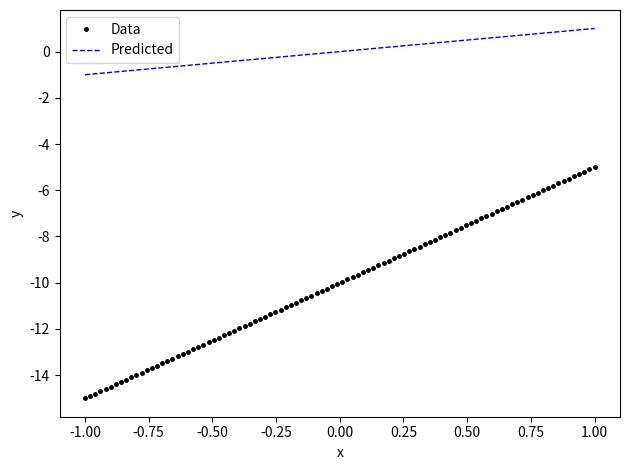
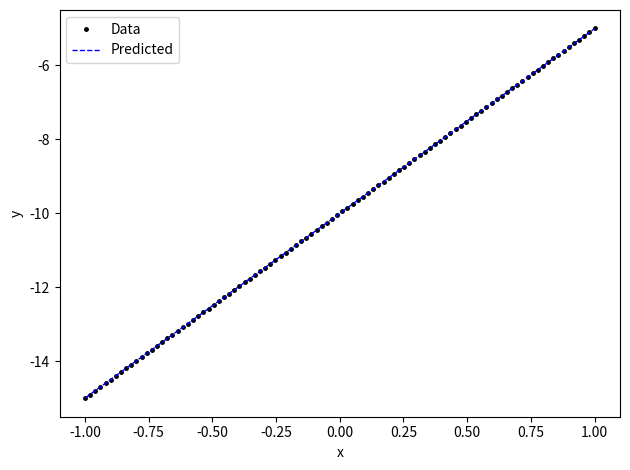
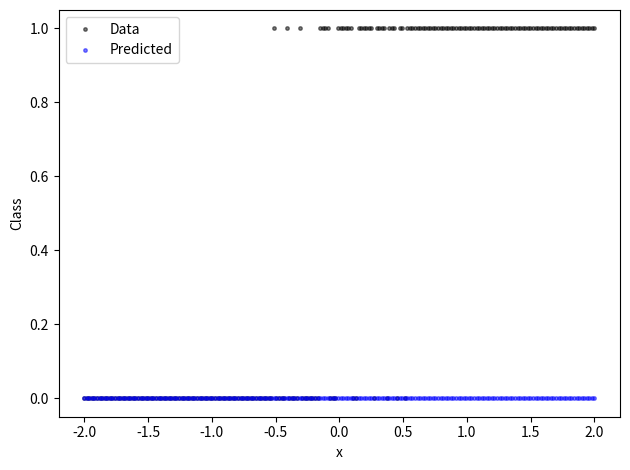

Recreate these plots in Python, in order.
import numpy as np
import matplotlib.pyplot as plt

np.random.seed(42)

def lin_func(
        x: np.ndarray,
        p: np.ndarray = np.array([[5,-10]]),
) -> np.ndarray:
    """Simple linear function to be learned"""
    if x.ndim == 1:
        x = np.reshape(x, (1, -1))
    a, b=p[:,0].reshape(-1,1), p[:,1].reshape(-1,1)
    return a*x + b

def mse_loss(
        y_hat: np.ndarray,
        y: np.ndarray,
) -> np.ndarray:
    """Mean Squared Error Loss Function"""
    return np.mean((y-y_hat)**2, axis=-1)

def sigmoid(
        x: np.ndarray,
) -> np.ndarray:
    return 1/(1+np.exp(-x))

def generate_labels(
        x: np.ndarray,
        p : np.ndarray = np.array([[-2, 1]])
) -> np.ndarray:
    sig = sigmoid(lin_func(x, p))
    noise = np.random.normal(0, 0.1, x.shape)
    return (sig>0.5+noise).astype(int)

def binary_cross_entropy(
        y: np.ndarray,
        y_hat: np.ndarray,
) -> np.ndarray:
    return -np.sum(y*np.log(y_hat) + (1-y)*np.log(1-y_hat), axis=-1)

def plot_classes(
        x: np.ndarray,
        y: np.ndarray,
        y_pred: np.ndarray,
) -> None:
    plt.plot(x, y, '.', color='k', label="Data", markersize=5, alpha=0.5)
    plt.plot(x, y_pred, '.', color='b', label="Predicted", markersize=5, alpha=0.5)
    plt.xlabel('x')
    plt.ylabel('Class')
    plt.legend()
    plt.tight_layout()
    plt.show()

def plot_fit(
        x: np.ndarray,
        y: np.ndarray,
        y_pred: np.ndarray,
) -> None:
    plt.plot(x, y, '.', color='k', label="Data", markersize=5)
    plt.plot(x, y_pred, '--', color='b', linewidth=1, label="Predicted")
    plt.xlabel('x')
    plt.ylabel('y')
    plt.legend()
    plt.tight_layout()
    plt.show()


def linear_regression(
        epochs: int=10000,
        verbose:bool=True,
        dx: float=1e-5,
        lr: float=1e-3,
) -> np.ndarray:
    p = np.array([[1, 0]])
    x = np.linspace(-1, 1, 100)
    y = lin_func(x)[0]
    if verbose:
        plot_fit(x, y, lin_func(x, p)[0])

    for i in range(epochs):
        dp = dx*np.eye(p.shape[-1]) + p
        curr_preds = lin_func(x, p)
        new_preds = lin_func(x, dp)
        grads = (mse_loss(new_preds, y) - mse_loss(curr_preds, y))/dx
        p = p - lr * grads
        if verbose:
            print(f"epoch: {i}, p: {p}, loss: {mse_loss(lin_func(x, p), y)}")

    if verbose:
        plot_fit(x, y, lin_func(x, p)[0])

    return p

def logistic_regression(
        epochs: int=10000,
        verbose: bool=True,
        dx: float=1e-3,
        lr: float=1e-3
) -> np.ndarray:
    p = np.array([[1, 0]])
    x = np.linspace(-2, 2, 200)
    labels = generate_labels(x, p).reshape(-1)
    if verbose:
        plot_classes(x, labels, (sigmoid(lin_func(x, p))).astype(int).reshape(-1))
    for i in range(epochs):
        dp = dx*np.eye(p.shape[-1]) + p
        curr_preds = sigmoid(lin_func(x, p))
        new_preds = sigmoid(lin_func(x, dp))
        grads = (binary_cross_entropy(labels, new_preds)-binary_cross_entropy(labels, curr_preds))/dx
        p = p - lr*grads
        if verbose:
            print(f"epoch: {i}, p: {p}, loss: {binary_cross_entropy(labels, sigmoid(lin_func(x, p)))}")
    if verbose:
        plot_classes(x, labels, (sigmoid(lin_func(x, p))).astype(int).reshape(-1))
    return p



def main() -> None:
    lin_p = linear_regression()
    print(f"Best fit linear regression params: {lin_p}")
    log_p = logistic_regression()
    print(f"Best fit logistic regression params: {log_p}")

if __name__ == "__main__":
    main()
